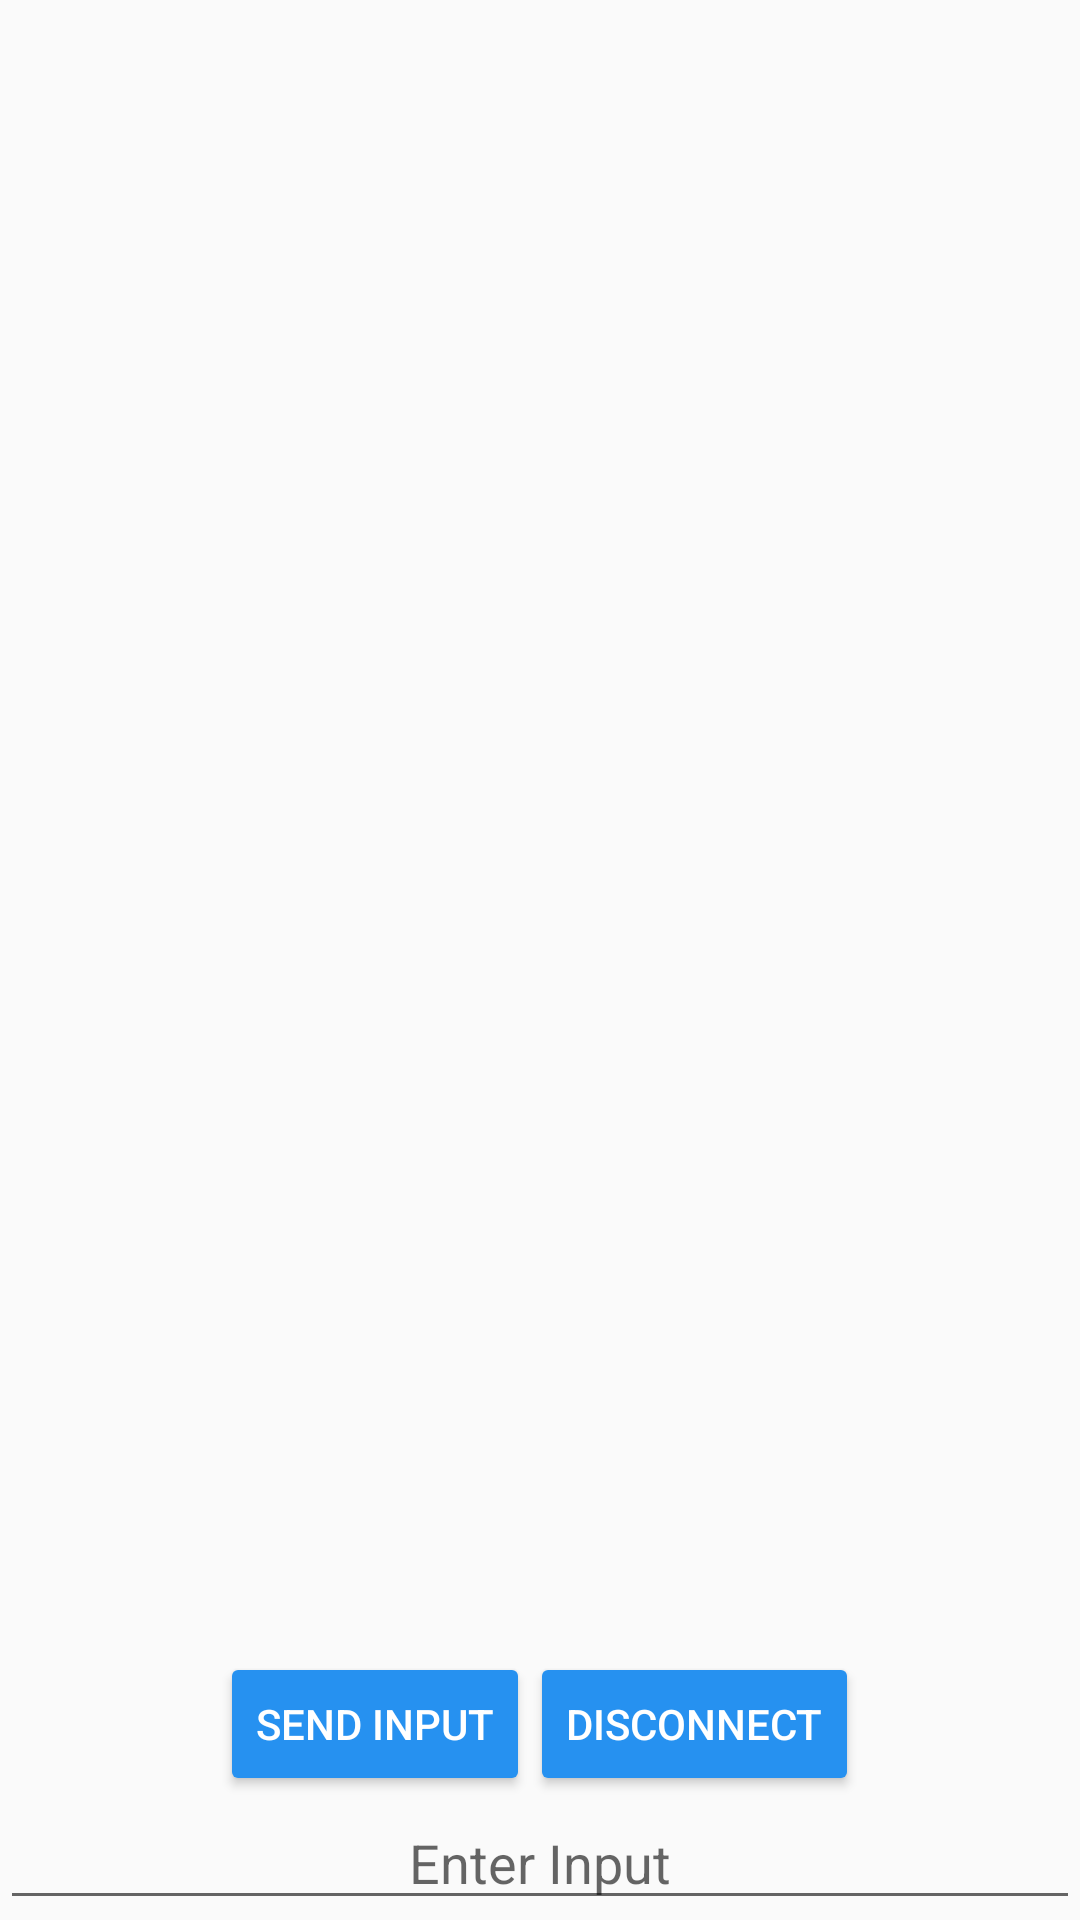

Android layout source for this screen:
<!-- AndroidManifest.xml: application theme AppTheme -->
<!-- res/layout/fragment_message_with_device.xml -->
<?xml version="1.0" encoding="utf-8"?>
<LinearLayout xmlns:android="http://schemas.android.com/apk/res/android"
    xmlns:tools="http://schemas.android.com/tools"
    android:layout_width="match_parent"
    android:layout_height="match_parent"
    android:orientation="vertical"
    android:focusableInTouchMode="true"
    tools:context=".MessageWithDevice">

    <ListView
        android:id="@+id/list_view_ble_device_response"
        android:layout_width="match_parent"
        android:layout_height="0dp"
        android:layout_alignParentBottom="true"
        android:transcriptMode="alwaysScroll"
        android:layout_weight="2" />

    <LinearLayout
        android:layout_width="match_parent"
        android:layout_height="wrap_content"
        android:gravity="center"
        android:orientation="vertical">

        <LinearLayout
            android:layout_width="wrap_content"
            android:layout_height="wrap_content">

            <Button
                android:id="@+id/sendButton"
                android:layout_width="wrap_content"
                android:layout_height="wrap_content"
                android:backgroundTint="#2691F0"
                android:text="send input"
                android:textColor="@android:color/white" />

            <Button
                android:id="@+id/disconnectButton"
                android:layout_width="wrap_content"
                android:layout_height="wrap_content"
                android:backgroundTint="#2691F0"
                android:text="disconnect"
                android:textColor="@android:color/white" />

        </LinearLayout>

        <EditText
            android:id="@+id/inputEditText"
            android:layout_width="match_parent"
            android:layout_height="0dp"
            android:layout_weight="1"
            android:ems="10"
            android:gravity="center"
            android:hint="Enter Input" />


    </LinearLayout>

</LinearLayout>
<!-- resources referenced by this layout -->
<resources>
  <style name="AppTheme" parent="Theme.AppCompat.Light.DarkActionBar">
          
          <item name="colorPrimary">#2691F0</item>
          <item name="colorPrimaryDark">#005DFF</item>
          <item name="colorAccent">@color/colorAccent</item>
      </style>
  <!-- not gathered from this repository: default colours our renderer supplied (Android Studio template values) -->
  <color name="colorAccent">#FF03DAC5</color>
</resources>
